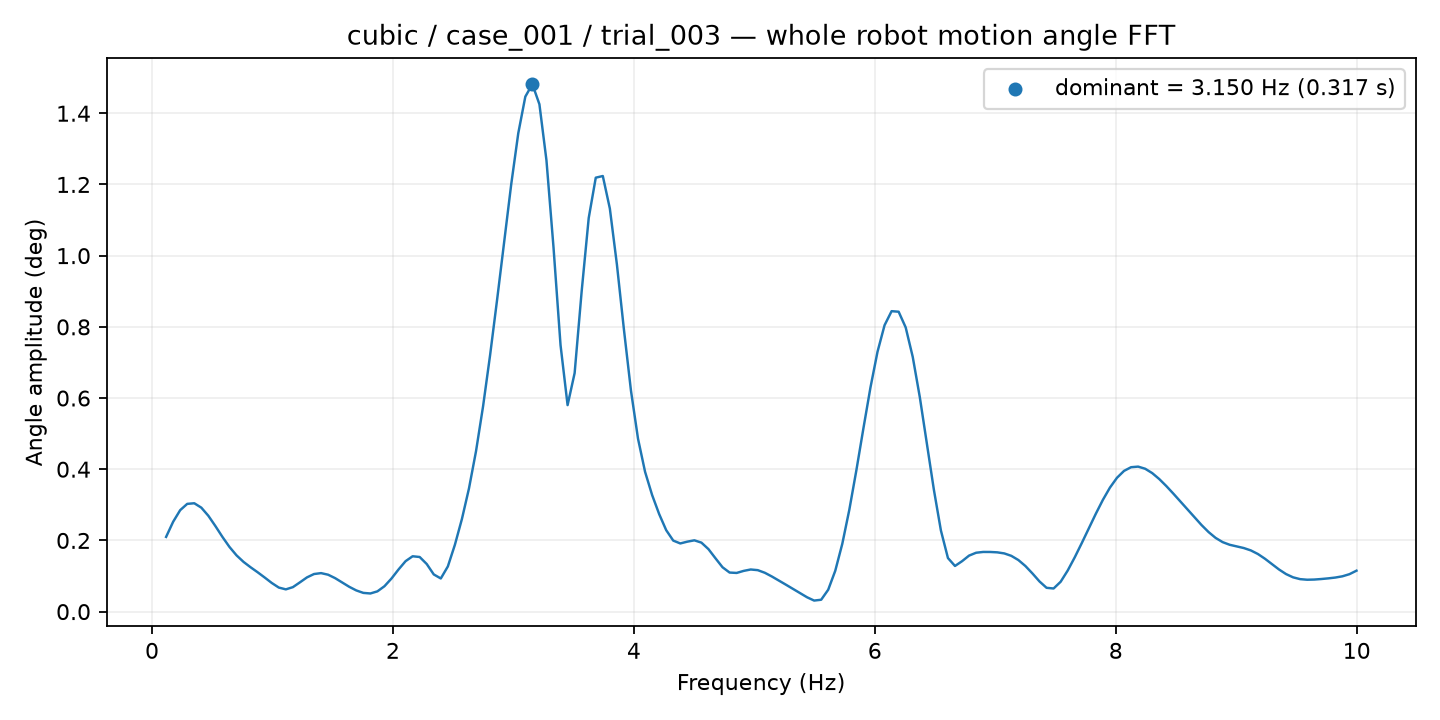

Data behind this chart, as committed beside it:
frequency_hz, amplitude_deg
0.1169, 0.2099
0.1754, 0.2524
0.2339, 0.2851
0.2923, 0.3027
0.3508, 0.3044
0.4093, 0.2921
0.4677, 0.2692
0.5262, 0.2403
0.5847, 0.2098
0.6431, 0.1816
0.7016, 0.158
0.7601, 0.1396
0.8185, 0.1245
0.877, 0.1105
0.9355, 0.09577
0.9939, 0.08049
1.052, 0.06757
1.111, 0.06251
1.169, 0.06875
1.228, 0.08225
1.286, 0.09616
1.345, 0.1056
1.403, 0.1081
1.462, 0.1037
1.52, 0.094
1.579, 0.08181
1.637, 0.06974
1.696, 0.05954
1.754, 0.05261
1.812, 0.05098
1.871, 0.05693
1.929, 0.07133
1.988, 0.09299
2.046, 0.1184
2.105, 0.1417
2.163, 0.1555
2.222, 0.1534
2.28, 0.1338
2.339, 0.1045
2.397, 0.09312
2.456, 0.1269
2.514, 0.1877
2.573, 0.2604
2.631, 0.3461
2.69, 0.4508
2.748, 0.5767
2.806, 0.7208
2.865, 0.8774
2.923, 1.04
2.982, 1.201
3.04, 1.344
3.099, 1.447
3.157, 1.482
3.216, 1.425
3.274, 1.268
3.333, 1.023
3.391, 0.7484
3.45, 0.5801
3.508, 0.6702
3.567, 0.9003
... 110 more rows
